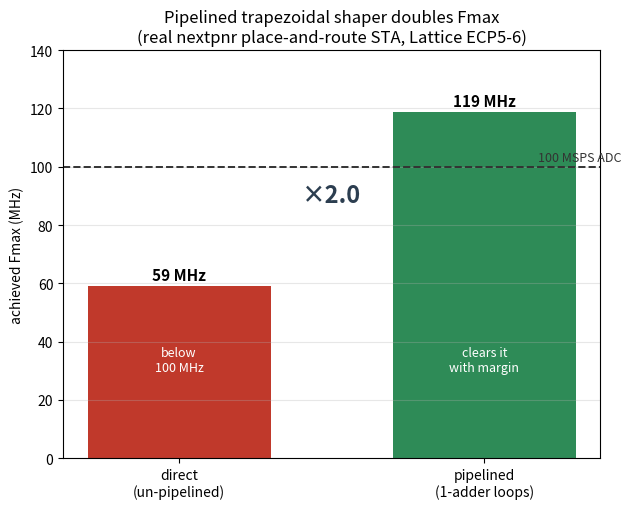

Generate this figure with matplotlib: (Note: this script raises an exception after producing the figure.)
"""Measured Fmax (real place-and-route STA, nextpnr on a Lattice ECP5-6): the pipelined
trapezoidal shaper roughly DOUBLES the clock the direct one can close — the improvement the
open Yosys `ltp` cell-count could not show. Numbers from:
  yosys -p 'read_verilog -sv <top>.sv; synth_ecp5 -top <top> -json x.json'
  nextpnr-ecp5 --json x.json --25k --package CABGA381 --speed 6 --freq 250
Usage:  python rtl/plot_fmax.py
"""
import matplotlib
matplotlib.use("Agg")
import matplotlib.pyplot as plt

names = ["direct\n(un-pipelined)", "pipelined\n(1-adder loops)"]
fmax = [59.2, 118.8]           # MHz, ECP5-6, post-route
cols = ["#c0392b", "#2e8b57"]

fig, ax = plt.subplots(figsize=(6.4, 5.2))
bars = ax.bar(names, fmax, color=cols, width=0.6)
for b, f in zip(bars, fmax):
    ax.text(b.get_x() + b.get_width() / 2, f + 2, f"{f:.0f} MHz", ha="center", fontsize=11, weight="bold")
ax.axhline(100, ls="--", color="#333", lw=1.4)
ax.text(1.45, 102, "100 MSPS ADC", ha="right", fontsize=9, color="#333")
ax.text(0.0, 30, "below\n100 MHz", ha="center", fontsize=9, color="white")
ax.text(1.0, 30, "clears it\nwith margin", ha="center", fontsize=9, color="white")
ax.text(0.5, 88, f"×{fmax[1]/fmax[0]:.1f}", fontsize=17, color="#2c3e50", ha="center", weight="bold")
ax.set_ylabel("achieved Fmax (MHz)"); ax.set_ylim(0, 140)
ax.set_title("Pipelined trapezoidal shaper doubles Fmax\n(real nextpnr place-and-route STA, Lattice ECP5-6)")
ax.grid(axis="y", alpha=0.3)
fig.tight_layout()
fig.savefig("rtl/fmax_ecp5.png", dpi=130)
print("saved rtl/fmax_ecp5.png")
